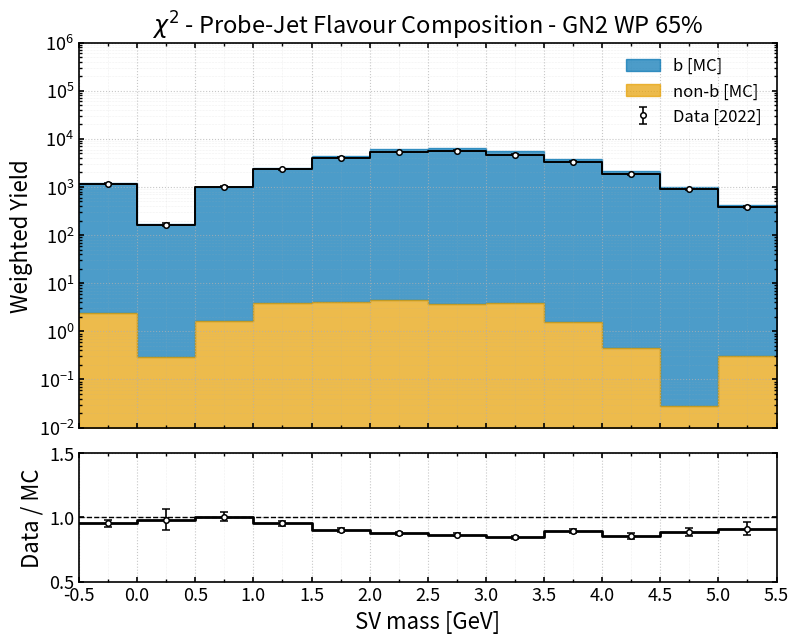

Write the Python code that produced this figure.
import numpy as np
import matplotlib.pyplot as plt

b_yield = np.array([
    [-0.25, 1226.807739,  8.499174],
    [ 0.25,  167.533417,  3.145997],
    [ 0.75, 1012.231750,  7.735671],
    [ 1.25, 2440.517578, 12.020829],
    [ 1.75, 4492.460449, 16.329641],
    [ 2.25, 6115.364258, 19.059971],
    [ 2.75, 6570.312012, 19.759647],
    [ 3.25, 5565.834473, 18.206757],
    [ 3.75, 3781.346191, 15.006824],
    [ 4.25, 2141.918457, 11.291224],
    [ 4.75, 1014.655823,  7.788656],
    [ 5.25,  422.212189,  5.028871],
], dtype=float)

nonb_yield = np.array([
    [-0.25, 2.363751, 0.362003],
    [ 0.25, 0.293880, 0.132216],
    [ 0.75, 1.601413, 0.304359],
    [ 1.25, 3.826025, 0.468395],
    [ 1.75, 3.991644, 0.478313],
    [ 2.25, 4.380769, 0.504499],
    [ 2.75, 3.733285, 0.472312],
    [ 3.25, 3.953874, 0.488992],
    [ 3.75, 1.571640, 0.309339],
    [ 4.25, 0.459528, 0.158132],
    [ 4.75, 0.028092, 0.028092],
    [ 5.25, 0.310903, 0.130178],
], dtype=float)

# =================================================
# Total MC = b + non-b
# =================================================
total_yield_mc = np.array([
    [-0.25, 1229.171490,  8.506880],
    [ 0.25,  167.827297,  3.148774],
    [ 0.75, 1013.833163,  7.741656],
    [ 1.25, 2444.343603, 12.029951],
    [ 1.75, 4496.452093, 16.336645],
    [ 2.25, 6119.745027, 19.066647],
    [ 2.75, 6574.045297, 19.765291],
    [ 3.25, 5569.788347, 18.213322],
    [ 3.75, 3782.917831, 15.010012],
    [ 4.25, 2142.377985, 11.292331],
    [ 4.75, 1014.683915,  7.788707],
    [ 5.25,  422.523092,  5.030556],
], dtype=float)

# =================================================
# 2022 real data
# =================================================
data_yield = np.array([
    [-0.25, 1172.000000, 34.234486],
    [ 0.25,  165.000000, 12.845233],
    [ 0.75, 1021.000000, 31.953091],
    [ 1.25, 2333.000000, 48.301139],
    [ 1.75, 4057.000000, 63.694584],
    [ 2.25, 5356.000000, 73.184698],
    [ 2.75, 5684.000000, 75.392307],
    [ 3.25, 4705.000000, 68.593003],
    [ 3.75, 3379.000000, 58.129167],
    [ 4.25, 1834.000000, 42.825226],
    [ 4.75,  897.000000, 29.949958],
    [ 5.25,  386.000000, 19.646883],
], dtype=float)

# =================================================
# Style
# =================================================
plt.rcParams.update({
    "figure.figsize": (9.0, 7.0),
    "font.size": 14,
    "axes.labelsize": 16,
    "axes.titlesize": 17,
    "legend.fontsize": 12,
    "xtick.labelsize": 13,
    "ytick.labelsize": 13,
    "axes.linewidth": 1.2,
    "xtick.major.width": 1.2,
    "ytick.major.width": 1.2,
    "xtick.minor.width": 1.0,
    "ytick.minor.width": 1.0,
    "xtick.direction": "in",
    "ytick.direction": "in",
    "xtick.top": True,
    "ytick.right": True,
    "savefig.dpi": 300,
    "savefig.bbox": "tight",
})

COLORS = {
    "b": "#0072B2",
    "nb": "#E69F00",
}

# =================================================
# Variable-width SV-mass binning
# =================================================
bin_edges = np.array([
    -0.5, 0.0, 0.5,
     1.0, 1.5, 2.0,
     2.5, 3.0, 3.5,
     4.0, 4.5, 5.0,
     5.5
], dtype=float)

bin_centres = 0.5 * (bin_edges[:-1] + bin_edges[1:])

major_ticks = np.arange(-0.5, 5.5 + 0.5, 0.5)
minor_ticks = np.arange(-0.5, 5.5 + 0.25, 0.25)

# =================================================
# Extract
# =================================================
b = b_yield[:, 1]
nb = nonb_yield[:, 1]

data = data_yield[:, 1]
data_err = data_yield[:, 2]

mc = total_yield_mc[:, 1]
mc_err = total_yield_mc[:, 2]

total = b + nb

# Gaussian propagation for Data / MC
ratio = data / mc
ratio_err = ratio * np.sqrt((data_err / data) ** 2 + (mc_err / mc) ** 2)

# Step arrays
b_step = np.r_[b, b[-1]]
nb_step = np.r_[nb, nb[-1]]
total_step = np.r_[total, total[-1]]
data_step = np.r_[data, data[-1]]
ratio_step = np.r_[ratio, ratio[-1]]

plot_floor = 1e-2

# =================================================
# Figure with ratio panel
# =================================================
fig = plt.figure()
gs = fig.add_gridspec(2, 1, height_ratios=[3, 1], hspace=0.1)

ax = fig.add_subplot(gs[0])
rax = fig.add_subplot(gs[1], sharex=ax)

# =================================================
# Top: data and stacked MC yields
# =================================================
ax.step(
    bin_edges,
    data_step,
    where="post",
    color="black",
    linewidth=1.4,
    zorder=4,
)

ax.errorbar(
    bin_centres,
    data,
    yerr=data_err,
    fmt="o",
    color="black",
    markerfacecolor="white",
    markeredgecolor="black",
    markersize=4,
    markeredgewidth=1.1,
    ecolor="black",
    elinewidth=1.2,
    capsize=3,
    linestyle="none",
    zorder=5,
    label="Data [2022]",
)

# b stacked on top of non-b
ax.fill_between(
    bin_edges,
    np.maximum(nb_step, plot_floor),
    np.maximum(total_step, plot_floor),
    step="post",
    color=COLORS["b"],
    alpha=0.7,
    label="b [MC]",
)

# non-b bottom
ax.fill_between(
    bin_edges,
    plot_floor,
    np.maximum(nb_step, plot_floor),
    step="post",
    color=COLORS["nb"],
    alpha=0.7,
    label="non-b [MC]",
)


ax.set_ylabel("Weighted Yield")
ax.set_title(r"$\chi^2$ - Probe-Jet Flavour Composition - GN2 WP 65%")
ax.set_xlim(bin_edges[0], bin_edges[-1])
ax.set_ylim(plot_floor, 1e6)
ax.set_yscale("log", base=10)
ax.tick_params(labelbottom=False)

ax.grid(True, which="major", linestyle=":", linewidth=0.8, alpha=0.7)
ax.grid(True, which="minor", linestyle=":", linewidth=0.4, alpha=0.35)
ax.minorticks_on()

ax.legend(
    loc="upper right",
    #bbox_to_anchor=(1.02, 0.5),
    #borderaxespad=0.0,
    frameon=False,
)

# =================================================
# Bottom: Data / MC ratio
# =================================================
rax.step(
    bin_edges,
    ratio_step,
    where="post",
    color="black",
    linewidth=2.0,
    zorder=2,
)

rax.errorbar(
    bin_centres,
    ratio,
    yerr=ratio_err,
    fmt="o",
    color="black",
    markerfacecolor="white",
    markeredgecolor="black",
    markersize=4,
    markeredgewidth=1.1,
    ecolor="black",
    elinewidth=1.2,
    capsize=3,
    linestyle="none",
    zorder=3,
)

rax.axhline(1.0, color="black", linestyle="--", linewidth=1.0)

rax.set_ylabel("Data / MC")
rax.set_xlabel(r"SV mass [GeV]")
rax.set_ylim(0.5, 1.5)
rax.set_xlim(bin_edges[0], bin_edges[-1])

rax.set_xticks(major_ticks)
rax.set_xticklabels([f"{x:.1f}" for x in major_ticks])
rax.set_xticks(minor_ticks, minor=True)

rax.grid(True, which="major", linestyle=":", linewidth=0.8, alpha=0.7)
rax.grid(True, which="minor", linestyle=":", linewidth=0.4, alpha=0.35)

plt.savefig("DatavMC_probe_jet_flavour_composition_GN2_WP_65.png")
plt.show()
plt.close()
